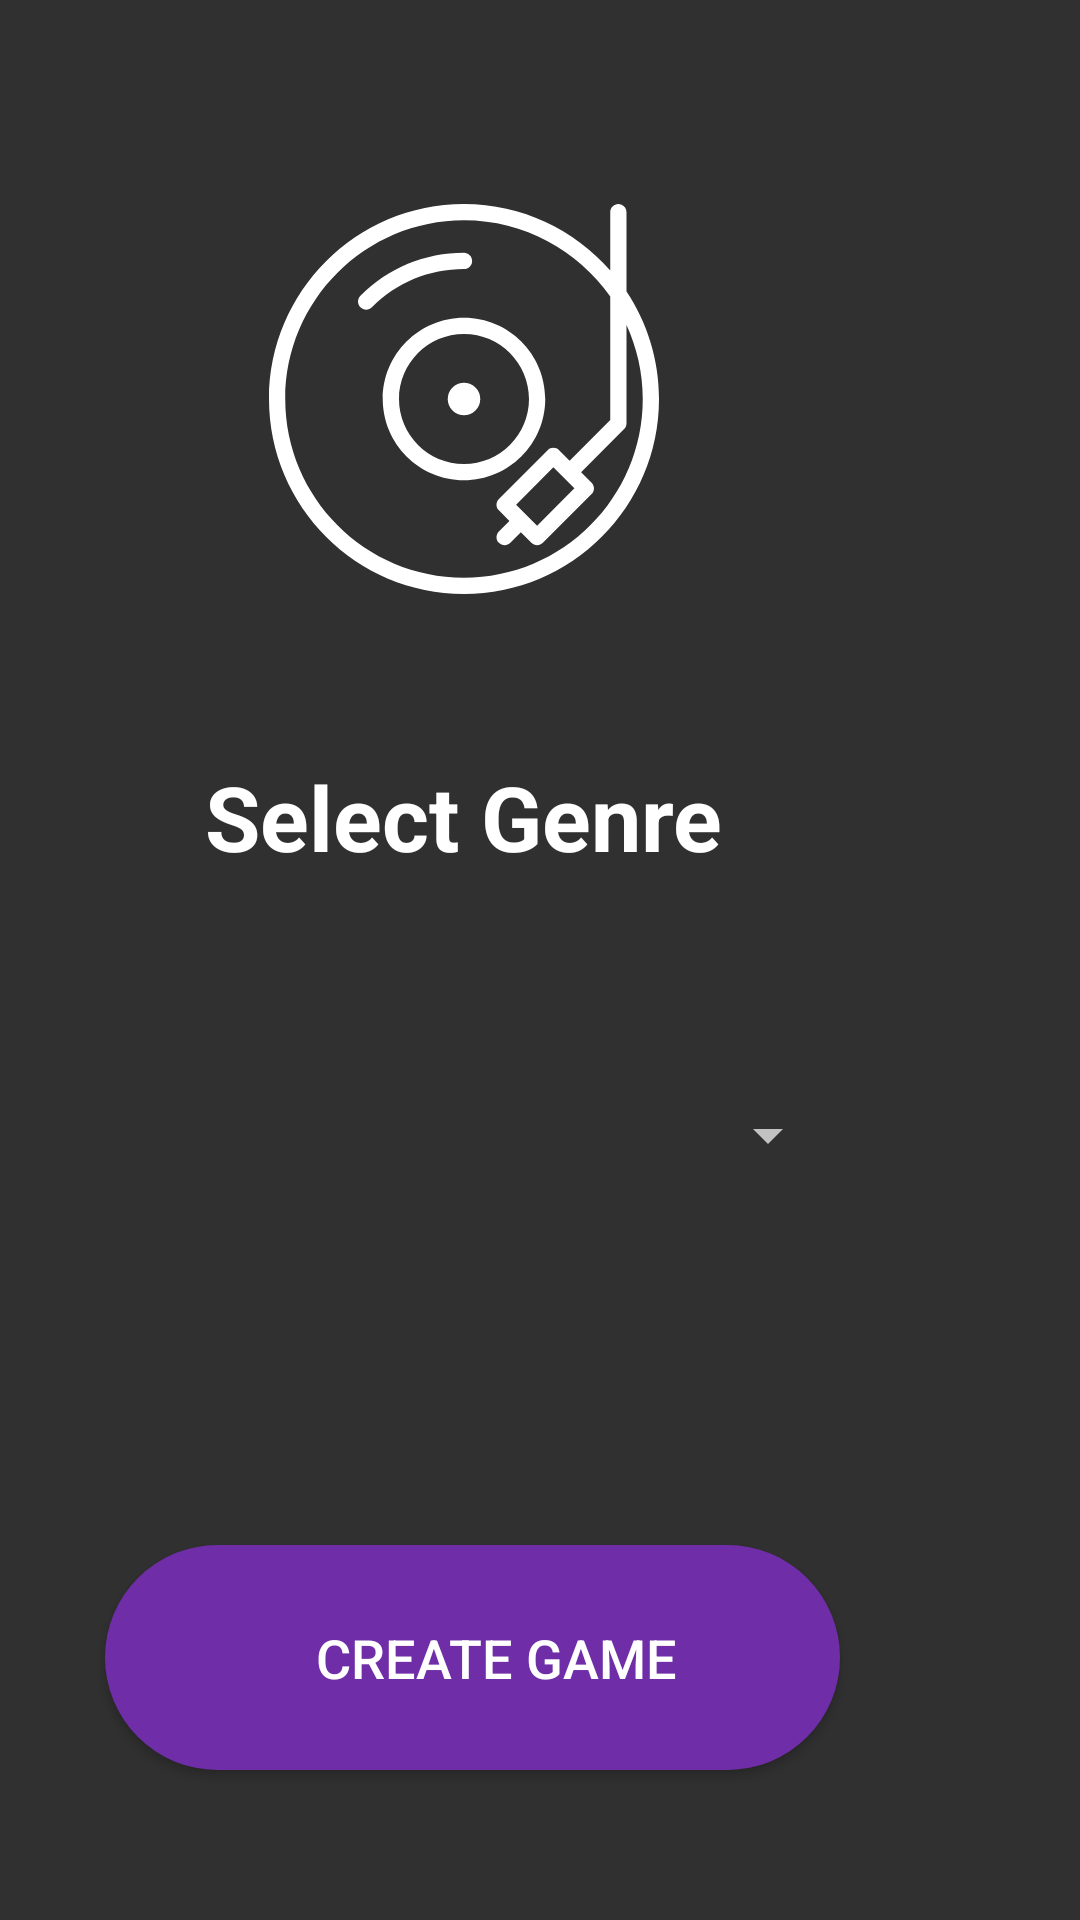

Write the Android layout XML for this screen, with the resource values it uses.
<!-- AndroidManifest.xml: application theme Theme.AppCompat.NoActionBar -->
<!-- res/layout/host_activity.xml -->
<?xml version="1.0" encoding="utf-8"?>
<androidx.constraintlayout.widget.ConstraintLayout
    xmlns:android="http://schemas.android.com/apk/res/android"
    xmlns:app="http://schemas.android.com/apk/res-auto"
    xmlns:tools="http://schemas.android.com/tools"
    android:layout_width="match_parent"
    android:layout_height="match_parent"
    android:background="@drawable/better_wallpaper"
    >

    <Spinner
        android:id="@+id/subgenre_spin"
        android:layout_width="242dp"
        android:layout_height="84dp"
        android:layout_marginTop="60dp"
        android:layout_marginEnd="80dp"
        app:layout_constraintEnd_toEndOf="parent"
        app:layout_constraintTop_toBottomOf="@+id/genre_spin" />

    <Spinner
        android:id="@+id/genre_spin"
        android:layout_width="242dp"
        android:layout_height="84dp"
        android:layout_marginTop="44dp"
        android:layout_marginEnd="80dp"
        app:layout_constraintEnd_toEndOf="parent"
        app:layout_constraintTop_toBottomOf="@+id/textView" />

    <Button
        android:id="@+id/button"
        android:layout_width="245dp"
        android:layout_height="75dp"
        android:layout_marginEnd="80dp"
        android:layout_marginBottom="50dp"
        android:background="@drawable/round_button"
        android:onClick="startGame"
        android:text="Create Game"
        android:textSize="18sp"
        app:layout_constraintBottom_toBottomOf="parent"
        app:layout_constraintEnd_toEndOf="parent" />

    <ImageView
        android:id="@+id/imageView3"
        android:layout_width="147dp"
        android:layout_height="130dp"
        android:layout_marginTop="68dp"
        android:layout_marginEnd="132dp"
        app:layout_constraintEnd_toEndOf="parent"
        app:layout_constraintTop_toTopOf="parent"
        app:srcCompat="@drawable/vinyl" />

    <TextView
        android:id="@+id/textView"
        android:layout_width="wrap_content"
        android:layout_height="wrap_content"
        android:layout_marginTop="54dp"
        android:layout_marginEnd="119dp"
        android:text="Select Genre"
        android:textColor="@color/white"
        android:textSize="30sp"
        android:textStyle="bold"
        app:layout_constraintEnd_toEndOf="parent"
        app:layout_constraintTop_toBottomOf="@+id/imageView3" />

</androidx.constraintlayout.widget.ConstraintLayout>
<!-- resources referenced by this layout -->
<resources>
  <color name="white">#ffffff</color>
  <!-- drawable round_button (drawable) -->
  <?xml version="1.0" encoding="utf-8"?>
  <selector xmlns:android="http://schemas.android.com/apk/res/android">
      <item android:state_pressed="false">
          <shape android:shape="rectangle">
              <corners android:radius="1000dp" />
              <solid android:color="@color/purple" />
              <padding
                  android:bottom="4dp"
                  android:left="20dp"
                  android:right="0dp"
                  android:top="4dp" />
          </shape>
      </item>
      <item android:state_pressed="true">
          <shape android:shape="rectangle">
              <corners android:radius="1000dp" />
              <solid android:color="#8301a2" />
              <stroke
                  android:width="2dip"
                  android:color="#8301a2" />
              <padding
                  android:bottom="4dp"
                  android:left="4dp"
                  android:right="4dp"
                  android:top="4dp" />
          </shape>
      </item>
  </selector>
  <!-- drawable vinyl: vector/xml drawable (drawable, 2078 chars, omitted) -->
  <color name="purple">#6f2da8</color>
</resources>
